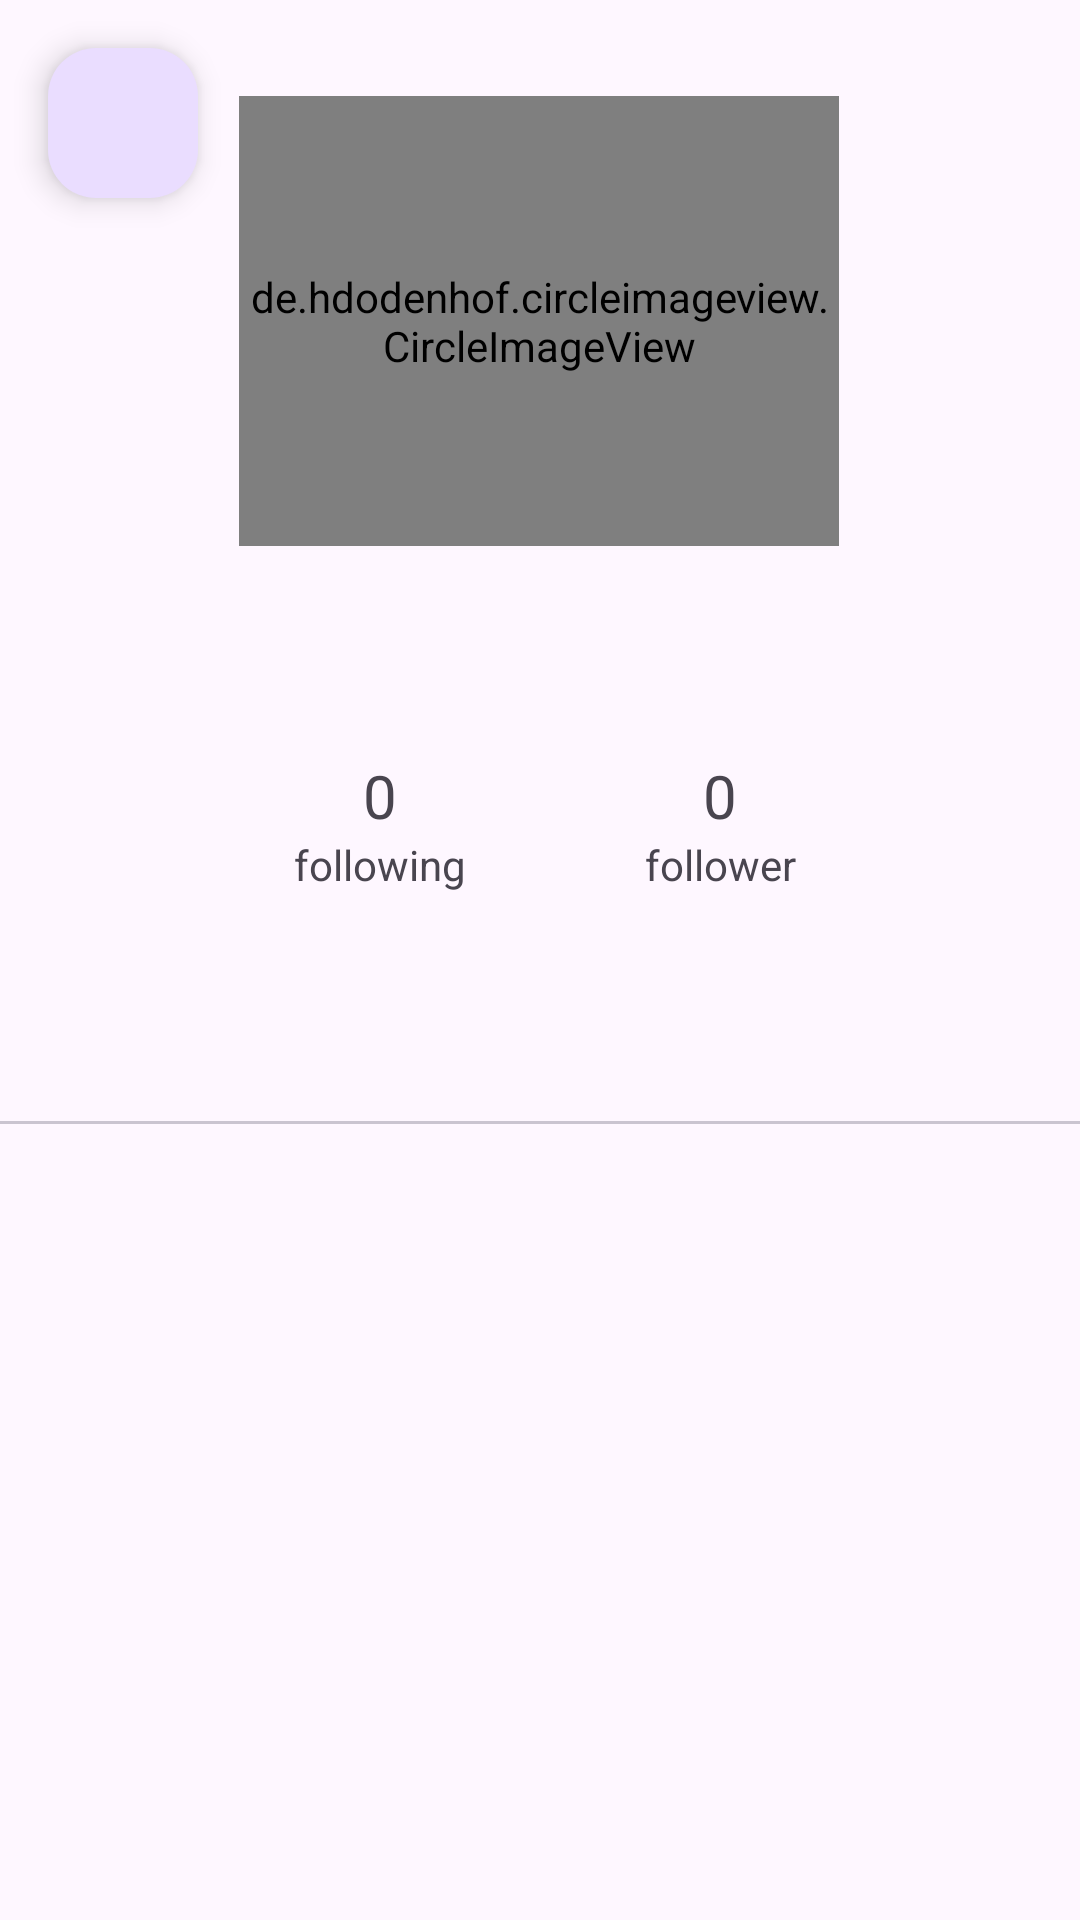

Reconstruct the res/layout file that produces this screen, plus the resources it refers to.
<!-- AndroidManifest.xml: application theme Theme.SubmissonGithub -->
<!-- res/layout/activity_detail_user.xml -->
<?xml version="1.0" encoding="utf-8"?>
<ScrollView xmlns:android="http://schemas.android.com/apk/res/android"
    xmlns:app="http://schemas.android.com/apk/res-auto"
    xmlns:tools="http://schemas.android.com/tools"
    android:layout_width="match_parent"
    android:layout_height="match_parent"
    android:fillViewport="true"
    android:fitsSystemWindows="true"
    tools:context=".ui.detailUser.DetailUser"
    tools:ignore="ExtraText">

    <androidx.constraintlayout.widget.ConstraintLayout
        android:layout_width="match_parent"
        android:layout_height="wrap_content">


        <de.hdodenhof.circleimageview.CircleImageView
            android:id="@+id/circleImageView"
            android:layout_width="200dp"
            android:layout_height="150dp"
            android:layout_marginTop="32dp"
            app:layout_constraintEnd_toEndOf="parent"
            app:layout_constraintHorizontal_bias="0.497"
            app:layout_constraintStart_toStartOf="parent"
            app:layout_constraintTop_toTopOf="parent"
            tools:ignore="ImageContrastCheck"
            tools:src="@tools:sample/avatars" />

        <TextView
            android:id="@+id/viewName"
            android:layout_width="wrap_content"
            android:layout_height="wrap_content"
            android:layout_marginTop="16dp"
            android:gravity="center"
            tools:text="@string/nama"

            android:textAlignment="center"
            android:textSize="18sp"
            app:layout_constraintEnd_toEndOf="@+id/circleImageView"
            app:layout_constraintStart_toStartOf="@+id/circleImageView"
            app:layout_constraintTop_toBottomOf="@+id/circleImageView"
            tools:ignore="VisualLintOverlap" />

        <TextView
            android:id="@+id/ViewUsername"
            android:layout_width="wrap_content"
            android:layout_height="wrap_content"
            android:textAlignment="center"
            android:textSize="12sp"
            app:layout_constraintEnd_toEndOf="@+id/viewName"
            app:layout_constraintStart_toStartOf="@+id/viewName"
            app:layout_constraintTop_toBottomOf="@+id/viewName"
            tools:text="@string/userName" />

        <TextView
            android:id="@+id/following"
            android:layout_width="wrap_content"
            android:layout_height="wrap_content"
            android:layout_marginTop="8dp"
            android:layout_marginEnd="120dp"
            android:text="@string/jmlh_following"
            android:textAlignment="center"
            android:textSize="20sp"
            app:layout_constraintBottom_toTopOf="@+id/tabs"
            app:layout_constraintEnd_toEndOf="parent"
            app:layout_constraintHorizontal_bias="0.529"
            app:layout_constraintStart_toStartOf="parent"
            app:layout_constraintTop_toBottomOf="@+id/ViewUsername"
            app:layout_constraintVertical_bias="0.094" />

        <TextView
            android:id="@+id/follower"
            android:layout_width="wrap_content"
            android:layout_height="wrap_content"
            android:layout_marginStart="120dp"
            android:layout_marginTop="8dp"
            android:text="@string/jmlh_follow"
            android:textAlignment="center"
            android:textSize="20sp"
            app:layout_constraintBottom_toTopOf="@+id/tabs"
            app:layout_constraintEnd_toEndOf="parent"
            app:layout_constraintStart_toStartOf="parent"
            app:layout_constraintTop_toBottomOf="@+id/ViewUsername"
            app:layout_constraintVertical_bias="0.097" />

        <TextView
            android:id="@+id/tv_following"
            android:layout_width="wrap_content"
            android:layout_height="wrap_content"
            android:text="@string/following"
            android:textAlignment="center"
            app:layout_constraintEnd_toEndOf="@+id/following"

            app:layout_constraintStart_toStartOf="@+id/following"
            app:layout_constraintTop_toBottomOf="@+id/following" />

        <TextView
            android:id="@+id/tv_follower"
            android:layout_width="wrap_content"
            android:layout_height="wrap_content"
            android:text="@string/follower"
            android:textAlignment="center"
            app:layout_constraintEnd_toEndOf="@+id/follower"
            app:layout_constraintStart_toStartOf="@+id/follower"
            app:layout_constraintTop_toBottomOf="@+id/follower" />


        <ProgressBar
            android:id="@+id/progress_bar"
            style="?android:attr/progressBarStyle"
            android:layout_width="wrap_content"
            android:layout_height="wrap_content"
            android:visibility="gone"
            app:layout_constraintBottom_toBottomOf="@id/tabs"
            app:layout_constraintEnd_toEndOf="parent"
            app:layout_constraintHorizontal_bias="0.498"
            app:layout_constraintStart_toStartOf="parent"
            app:layout_constraintTop_toTopOf="parent"
            app:layout_constraintVertical_bias="0.837"
            tools:visibility="visible" />

        <com.google.android.material.tabs.TabLayout
            android:id="@+id/tabs"
            android:layout_width="match_parent"
            android:layout_height="wrap_content"
            android:layout_marginTop="88dp"

            app:layout_constraintEnd_toEndOf="parent"
            app:layout_constraintHorizontal_bias="0.0"
            app:layout_constraintStart_toStartOf="parent"
            app:layout_constraintTop_toBottomOf="@+id/ViewUsername"
            tools:ignore="VisualLintBounds,SpeakableTextPresentCheck" />

        >

        <androidx.viewpager2.widget.ViewPager2
            android:id="@+id/viewpager1"
            android:layout_width="match_parent"
            android:layout_height="0dp"
            android:layout_marginTop="8dp"
            app:layout_constraintBottom_toBottomOf="parent"
            app:layout_constraintEnd_toEndOf="parent"
            app:layout_constraintStart_toStartOf="parent"
            app:layout_constraintTop_toBottomOf="@+id/tabs"
            tools:ignore="SpeakableTextPresentCheck" />

        <androidx.constraintlayout.widget.Guideline
            android:id="@+id/guideline"
            android:layout_width="wrap_content"
            android:layout_height="wrap_content"
            android:orientation="vertical"
            app:layout_constraintGuide_begin="182dp" />

        <androidx.constraintlayout.widget.Guideline
            android:id="@+id/guideline2"
            android:layout_width="wrap_content"
            android:layout_height="wrap_content"
            android:orientation="horizontal"
            app:layout_constraintGuide_begin="345dp" />

        <com.google.android.material.floatingactionbutton.FloatingActionButton
            android:id="@+id/btn_favorite"
            android:layout_width="wrap_content"
            android:layout_height="wrap_content"
            android:layout_margin="16dp"
            android:clickable="true"
            android:focusable="true"
            app:fabCustomSize="50dp"
            app:layout_constraintStart_toStartOf="parent"
            app:layout_constraintTop_toTopOf="parent"
            app:srcCompat="@drawable/baseline_favorite_24"
            tools:ignore="ContentDescription,HardcodedText,SpeakableTextPresentCheck"
            android:contentDescription="TODO" />
    </androidx.constraintlayout.widget.ConstraintLayout>

</ScrollView>
<!-- resources referenced by this layout -->
<resources>
  <string name="follower">follower</string>
  <string name="following">following</string>
  <string name="jmlh_follow">0</string>
  <string name="jmlh_following">0</string>
  <string name="nama">Nama</string>
  <string name="userName">userName</string>
  <style name="Theme.SubmissonGithub" parent="Base.Theme.SubmissonGithub" />
  <style name="Base.Theme.SubmissonGithub" parent="Theme.Material3.DayNight">
          
           <item name="colorPrimary">@color/black</item>
          <item name="colorPrimaryVariant">@color/header</item>
          <item name="colorOnPrimary">@color/white</item>
  
  
          <item name="android:statusBarColor">?attr/colorPrimaryVariant</item>
      </style>
  <color name="black">#FF000000</color>
  <color name="header">#121D2F</color>
  <color name="white" id="colorWhite">#FFFFFFFF</color>
</resources>
